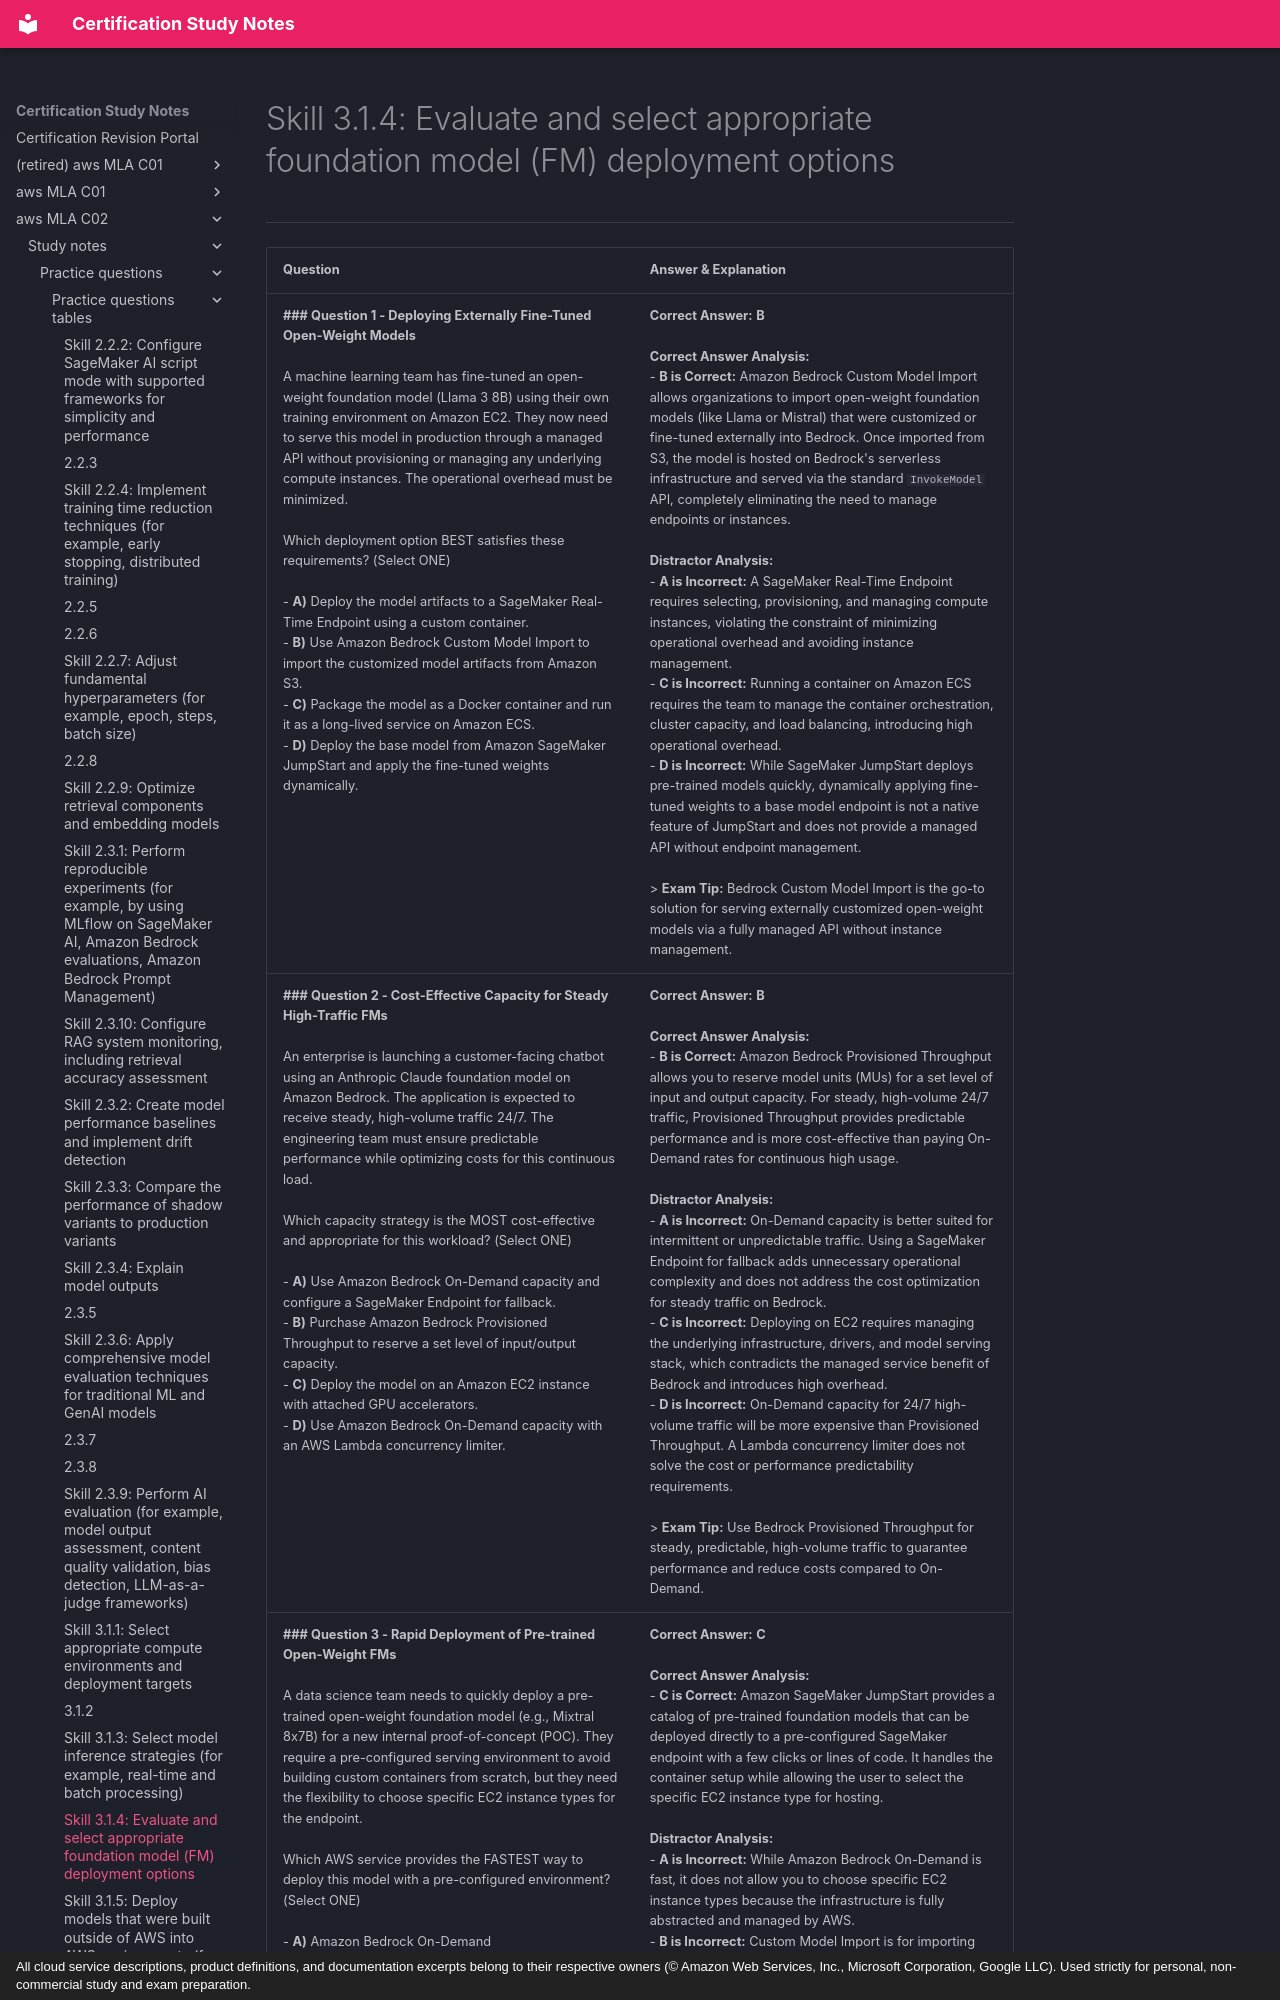

repository: monitus2022/cert_study_notes · page: aws_MLA_C02/study_notes/practice_questions/practice_questions_tables/3.1.4/index.html · generator: mkdocs · copyright: All cloud service descriptions, product definitions, and documentation excerpts belong to their respective owners (© Amazon Web Services, Inc., Microsoft Corporation, Google LLC). Used strictly for personal, non-commercial study and exam preparation.

# Skill 3.1.4: Evaluate and select appropriate foundation model (FM) deployment options
---

| Question | Answer & Explanation |
| --- | --- |
| **### Question 1 - Deploying Externally Fine-Tuned Open-Weight Models**<br><br>A machine learning team has fine-tuned an open-weight foundation model (Llama 3 8B) using their own training environment on Amazon EC2. They now need to serve this model in production through a managed API without provisioning or managing any underlying compute instances. The operational overhead must be minimized.<br><br>Which deployment option BEST satisfies these requirements? (Select ONE)<br><br>- **A)** Deploy the model artifacts to a SageMaker Real-Time Endpoint using a custom container.<br>- **B)** Use Amazon Bedrock Custom Model Import to import the customized model artifacts from Amazon S3.<br>- **C)** Package the model as a Docker container and run it as a long-lived service on Amazon ECS.<br>- **D)** Deploy the base model from Amazon SageMaker JumpStart and apply the fine-tuned weights dynamically. | **Correct Answer:** **B**<br><br>**Correct Answer Analysis:**<br>- **B is Correct:** Amazon Bedrock Custom Model Import allows organizations to import open-weight foundation models (like Llama or Mistral) that were customized or fine-tuned externally into Bedrock. Once imported from S3, the model is hosted on Bedrock's serverless infrastructure and served via the standard `InvokeModel` API, completely eliminating the need to manage endpoints or instances.<br><br>**Distractor Analysis:**<br>- **A is Incorrect:** A SageMaker Real-Time Endpoint requires selecting, provisioning, and managing compute instances, violating the constraint of minimizing operational overhead and avoiding instance management.<br>- **C is Incorrect:** Running a container on Amazon ECS requires the team to manage the container orchestration, cluster capacity, and load balancing, introducing high operational overhead.<br>- **D is Incorrect:** While SageMaker JumpStart deploys pre-trained models quickly, dynamically applying fine-tuned weights to a base model endpoint is not a native feature of JumpStart and does not provide a managed API without endpoint management.<br><br>> **Exam Tip:** Bedrock Custom Model Import is the go-to solution for serving externally customized open-weight models via a fully managed API without instance management. |
| **### Question 2 - Cost-Effective Capacity for Steady High-Traffic FMs**<br><br>An enterprise is launching a customer-facing chatbot using an Anthropic Claude foundation model on Amazon Bedrock. The application is expected to receive steady, high-volume traffic 24/7. The engineering team must ensure predictable performance while optimizing costs for this continuous load.<br><br>Which capacity strategy is the MOST cost-effective and appropriate for this workload? (Select ONE)<br><br>- **A)** Use Amazon Bedrock On-Demand capacity and configure a SageMaker Endpoint for fallback.<br>- **B)** Purchase Amazon Bedrock Provisioned Throughput to reserve a set level of input/output capacity.<br>- **C)** Deploy the model on an Amazon EC2 instance with attached GPU accelerators.<br>- **D)** Use Amazon Bedrock On-Demand capacity with an AWS Lambda concurrency limiter. | **Correct Answer:** **B**<br><br>**Correct Answer Analysis:**<br>- **B is Correct:** Amazon Bedrock Provisioned Throughput allows you to reserve model units (MUs) for a set level of input and output capacity. For steady, high-volume 24/7 traffic, Provisioned Throughput provides predictable performance and is more cost-effective than paying On-Demand rates for continuous high usage.<br><br>**Distractor Analysis:**<br>- **A is Incorrect:** On-Demand capacity is better suited for intermittent or unpredictable traffic. Using a SageMaker Endpoint for fallback adds unnecessary operational complexity and does not address the cost optimization for steady traffic on Bedrock.<br>- **C is Incorrect:** Deploying on EC2 requires managing the underlying infrastructure, drivers, and model serving stack, which contradicts the managed service benefit of Bedrock and introduces high overhead.<br>- **D is Incorrect:** On-Demand capacity for 24/7 high-volume traffic will be more expensive than Provisioned Throughput. A Lambda concurrency limiter does not solve the cost or performance predictability requirements.<br><br>> **Exam Tip:** Use Bedrock Provisioned Throughput for steady, predictable, high-volume traffic to guarantee performance and reduce costs compared to On-Demand. |
| **### Question 3 - Rapid Deployment of Pre-trained Open-Weight FMs**<br><br>A data science team needs to quickly deploy a pre-trained open-weight foundation model (e.g., Mixtral 8x7B) for a new internal proof-of-concept (POC). They require a pre-configured serving environment to avoid building custom containers from scratch, but they need the flexibility to choose specific EC2 instance types for the endpoint.<br><br>Which AWS service provides the FASTEST way to deploy this model with a pre-configured environment? (Select ONE)<br><br>- **A)** Amazon Bedrock On-Demand<br>- **B)** Amazon Bedrock Custom Model Import<br>- **C)** Amazon SageMaker JumpStart<br>- **D)** AWS Lambda with container image packaging | **Correct Answer:** **C**<br><br>**Correct Answer Analysis:**<br>- **C is Correct:** Amazon SageMaker JumpStart provides a catalog of pre-trained foundation models that can be deployed directly to a pre-configured SageMaker endpoint with a few clicks or lines of code. It handles the container setup while allowing the user to select the specific EC2 instance type for hosting.<br><br>**Distractor Analysis:**<br>- **A is Incorrect:** While Amazon Bedrock On-Demand is fast, it does not allow you to choose specific EC2 instance types because the infrastructure is fully abstracted and managed by AWS.<br>- **B is Incorrect:** Custom Model Import is for importing customized model weights into Bedrock, not for deploying pre-trained models from a catalog into a configurable endpoint.<br>- **D is Incorrect:** AWS Lambda has strict memory (10 GB) and timeout (15 minutes) limits and is generally not suitable for hosting large foundation models requiring GPU acceleration.<br><br>> **Exam Tip:** Use SageMaker JumpStart when you need a pre-trai
